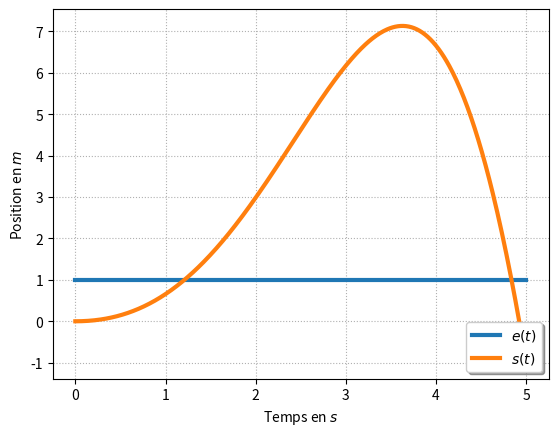

Here is the Python script that generated this plot:
import matplotlib.pyplot as plt
import numpy as np
from math import sqrt


xf=5
x=np.linspace(0,xf,500)
"""
K,E0,xi,om0 = 1,1,0.4,4


plo1=plt.plot(x,(E0+0*np.sin(x)),
            label="$e(t)$",linewidth=3)

plo2=plt.plot(x,
            K*E0*(
                1
                -np.exp(-xi*om0*x)*np.cos(x*om0*sqrt(1-xi**2))
                -((xi)/(sqrt(1-xi**2)))*np.exp(-xi*om0*x)*np.sin(x*om0*sqrt(1-xi**2))
                )
            ,label="$s(t)$",linewidth=3)
"""
K,E0,xi,om0 = 1,1,-0.5,1


xf=5
x=np.linspace(0,xf,500)

plo1=plt.plot(x,(E0+0*np.sin(x)),
            label="$e(t)$",linewidth=3)

plo2=plt.plot(x,
            K*E0*(
                1
                -np.exp(-xi*om0*x)*np.cos(x*om0*sqrt(1-xi**2))
                -((xi)/(sqrt(1-xi**2)))*np.exp(-xi*om0*x)*np.sin(x*om0*sqrt(1-xi**2))
                )
            ,label="$s(t)$",linewidth=3)




plt.grid(True, which="both", linestyle="dotted")
#plt.title("Fonctions trigonometriques")  
#plt.legend([p1, p2], ["Sinus", "Cosinus"])
plt.legend(loc='lower right', fancybox=True, shadow=True, prop=dict(size=10))
plt.xlabel("Temps en $s$")
plt.ylabel("Position en $m$")
#plt.axis([0,xf,0,1.3])
plt.show()


